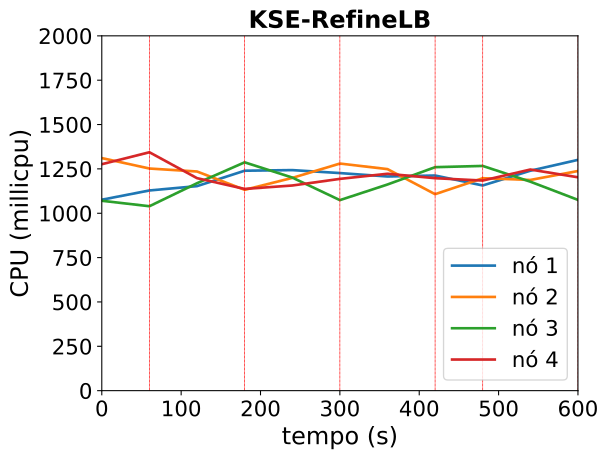

The data file committed next to this chart (first rows):
timestamp, ppgcc-m02_pod_amount, ppgcc-m02_memory, ppgcc-m02_cpu, ppgcc-m03_pod_amount, ppgcc-m03_memory, ppgcc-m03_cpu, ppgcc-m04_pod_amount, ppgcc-m04_memory, ppgcc-m04_cpu, ppgcc-m05_pod_amount, ppgcc-m05_memory, ppgcc-m05_cpu
0, 10, 1139600, 1076293909, 10, 1145356, 1310866120, 10, 1146808, 1070359325, 10, 1151144, 1276403697
60, 10, 1142768, 1128452752, 10, 1144564, 1252069767, 10, 1150636, 1039538770, 10, 1151936, 1343770219
120, 11, 1158740, 1152812424, 9, 1129648, 1235269345, 11, 1167400, 1169271646, 9, 1133852, 1197756796
180, 11, 1157684, 1239681353, 9, 1130440, 1132101579, 11, 1168588, 1287000766, 9, 1136228, 1137082374
240, 11, 1162040, 1243179961, 10, 1144696, 1199240910, 10, 1151428, 1201118881, 9, 1137416, 1156396665
300, 11, 1160588, 1226473157, 10, 1147336, 1280058341, 10, 1149316, 1073965645, 9, 1138868, 1193706948
360, 11, 1158476, 1207236325, 9, 1133344, 1248794262, 11, 1168720, 1162112681, 9, 1140716, 1222530303
420, 11, 1158872, 1212664617, 9, 1133740, 1107409852, 11, 1169908, 1259734426, 9, 1141508, 1197534803
480, 11, 1158476, 1156550149, 10, 1147600, 1197426273, 10, 1152352, 1266669149, 9, 1142036, 1184308943
540, 12, 1174580, 1239751471, 10, 1145884, 1187660973, 9, 1137568, 1177943787, 9, 1138076, 1246367400
600, 12, 1176164, 1300946899, 10, 1145224, 1238006635, 9, 1135588, 1075269551, 9, 1144148, 1202712736
